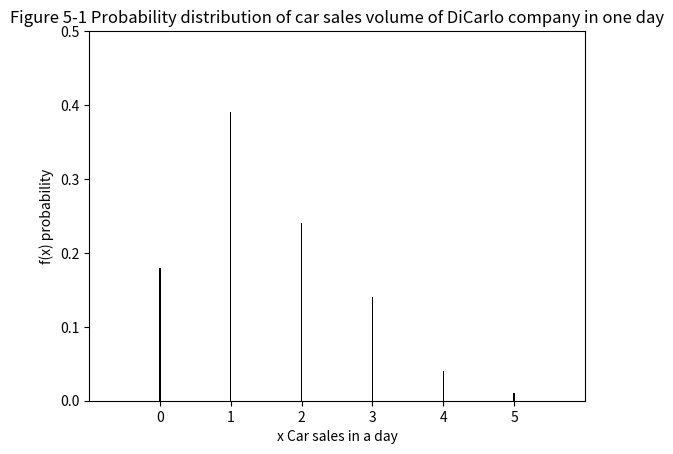

Reproduce this figure in Python.
import pandas as pd
import numpy as np
import matplotlib.pyplot as plt

pd.DataFrame({'x':[0,1,2,3,4,5],
              'probability':[0.1353,0.2707,0.2707,0.1804,0.0902,0.0527]})

dicarlo=pd.Series([0.18,0.39,0.24,0.14,0.04,0.01])
dicarlo

'''
matplotlib Pyplot function overview plt.bar() width
matplotlib Pyplot function overview plt.bar() edgecolor/color
pandas series s.plot.bar()
matplotlib Pyplot function overview plt.xlim()
matplotlib Pyplot function overview plt.ylim()
matplotlib Pyplot function overview plt.xticks()
matplotlib Pyplot function overview plt.yticks()
matplotlib text Text.rotation
matplotlib Pyplot function overview plt.xlabel()
matplotlib Pyplot function overview plt.ylabel()
'''
dicarlo.plot.bar(width=0.02,color='black')
plt.xlim(-1,6)
plt.ylim(0,0.5)
plt.xticks(rotation=360)
plt.xlabel('x Car sales in a day')
plt.ylabel('f(x) probability')
plt.title('Figure 5-1 Probability distribution of car sales volume of DiCarlo company in one day')
plt.show()